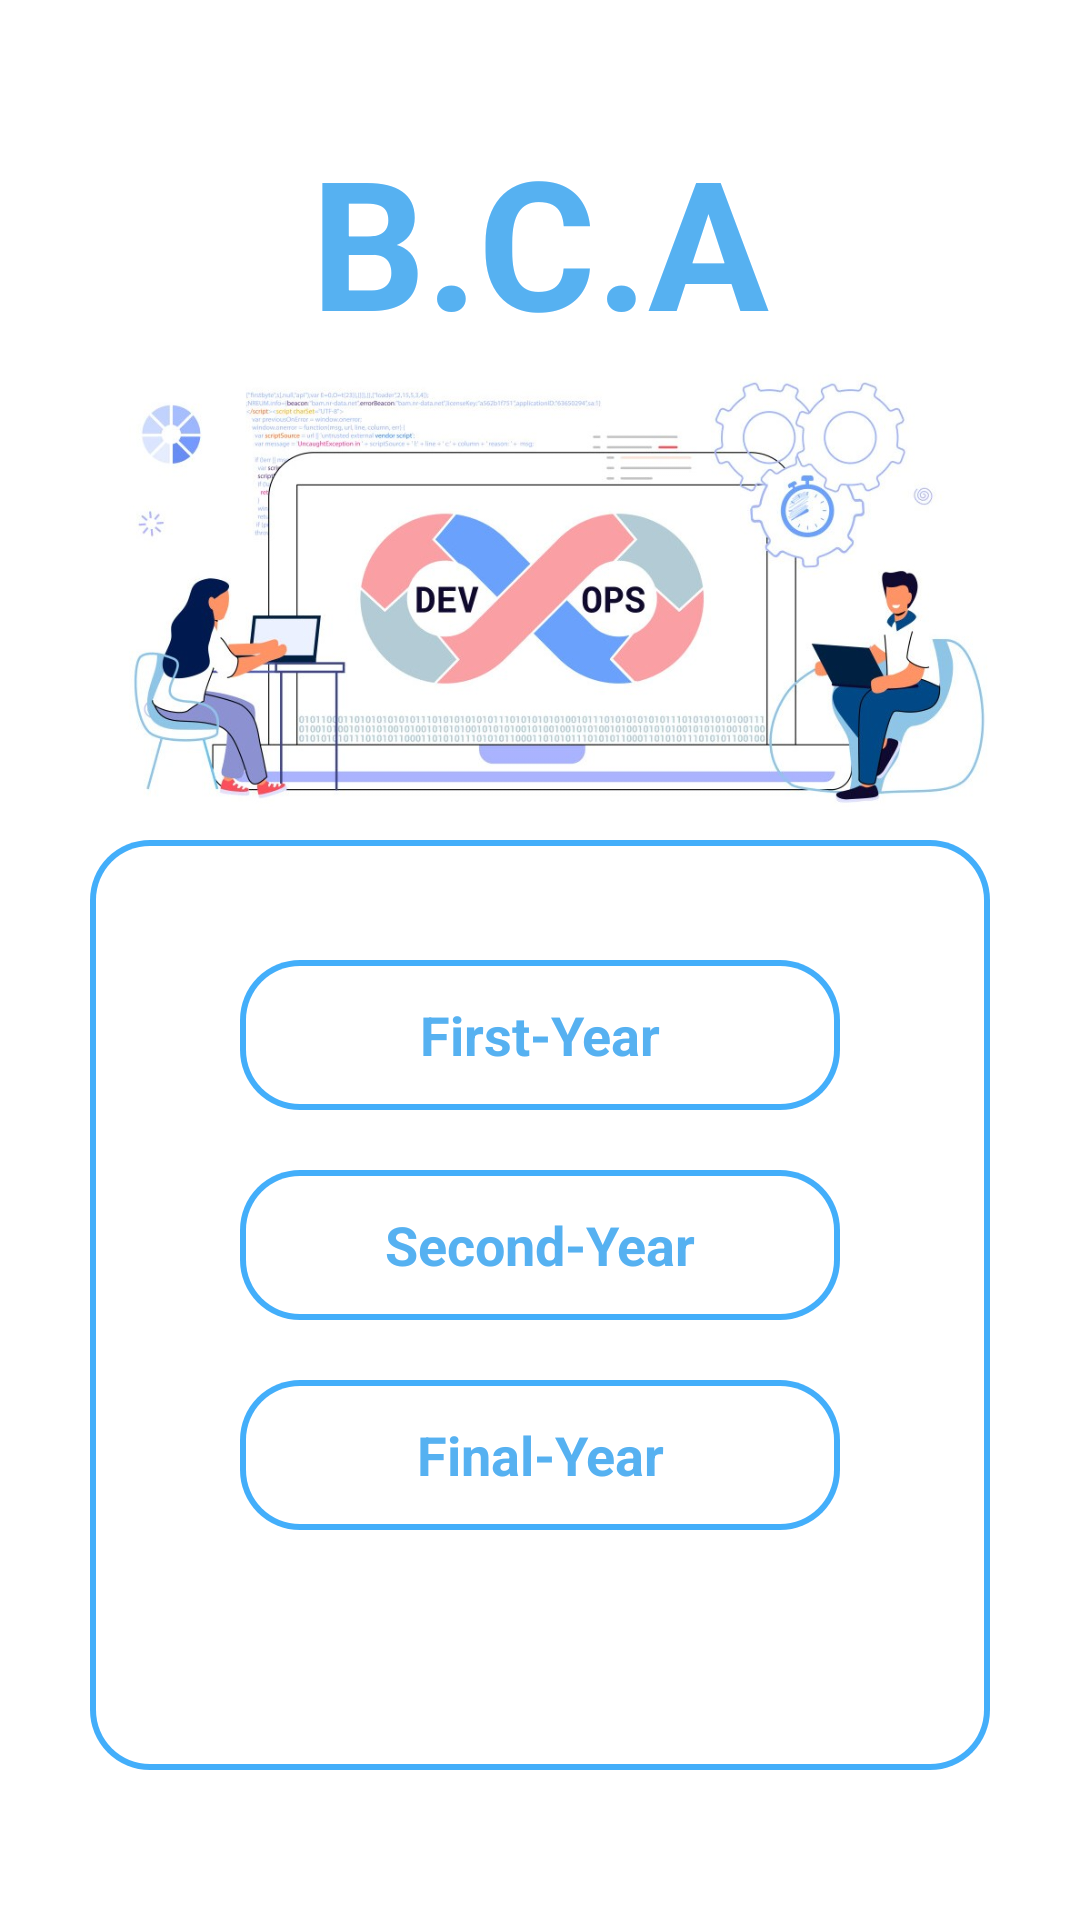

Android layout source for this screen:
<!-- AndroidManifest.xml: application theme Theme.DevInternationalCollege -->
<!-- res/layout/activity_bca_year.xml -->
<?xml version="1.0" encoding="utf-8"?>
<LinearLayout xmlns:android="http://schemas.android.com/apk/res/android"
    xmlns:tools="http://schemas.android.com/tools"
    android:id="@+id/main"
    android:fitsSystemWindows="true"
    android:orientation="vertical"
    android:background="@color/white"
    android:layout_width="match_parent"
    android:layout_height="match_parent"
    tools:context=".BCACourse.bcaYearActivity">
    <TextView
        android:layout_width="match_parent"
        android:layout_height="wrap_content"
        android:layout_marginTop="40dp"
        android:text="@string/b_c_a"
        android:layout_gravity="center"
        android:gravity="center"
        android:textColor="#56B1F1"
        android:textSize="60sp"
        android:textStyle="bold" />
<ImageView
    android:layout_width="match_parent"
    android:layout_height="150dp"
    android:contentDescription="@string/sdfgh"
    android:src="@drawable/bca_background_image_year"
    />
    <LinearLayout
        android:background="@drawable/bca_allyear_textview_style"
        android:orientation="vertical"
        android:layout_marginTop="10sp"
        android:layout_gravity="center"
        android:layout_marginRight="30sp"
        android:layout_marginLeft="30sp"
        android:layout_marginBottom="50dp"
        android:layout_width="match_parent"
        android:layout_height="match_parent">
        <TextView
            android:id="@+id/firstYearbtn"
            android:layout_width="200dp"
            android:layout_height="50dp"
            android:layout_marginTop="40sp"
            android:background="@drawable/bca_allyear_textview_style"
            android:text="@string/first_year"
            android:textColor="#56B1F1"
            android:textSize="18sp"
            android:layout_gravity="center"
            android:gravity="center"
            android:textStyle="bold" />
        <TextView
            android:id="@+id/secondYearbtn"
            android:layout_width="200dp"
            android:layout_height="50dp"
            android:text="@string/second_year"
            android:layout_marginTop="20dp"
            android:textStyle="bold"
            android:textSize="18sp"
            android:background="@drawable/bca_allyear_textview_style"
            android:layout_gravity="center"
            android:gravity="center"
            android:textColor="#56B1F1" />
        <TextView
            android:id="@+id/finalYearbtn"
            android:layout_width="200dp"
            android:layout_height="50dp"
            android:text="@string/final_year"
            android:layout_marginTop="20dp"
            android:textStyle="bold"
            android:textSize="18sp"
            android:background="@drawable/bca_allyear_textview_style"
            android:layout_gravity="center"
            android:gravity="center"
            android:textColor="#56B1F1" />
    </LinearLayout>
</LinearLayout>
<!-- resources referenced by this layout -->
<resources>
  <color name="white">#FFFFFFFF</color>
  <!-- drawable bca_allyear_textview_style (drawable) -->
  <?xml version="1.0" encoding="utf-8"?>
  <layer-list xmlns:android="http://schemas.android.com/apk/res/android">
  
      
      <item>
          <shape android:shape="rectangle">
              <gradient
                  android:type="linear"
                  android:angle="0"
                  android:startColor="#43AEFA"
                  android:centerColor="#43AEFA"
                  android:endColor="#43AEFA"
              android:centerX="0.5" />
              <corners android:radius="20dp" />
          </shape>
      </item>
  
      
      <item android:top="2dp" android:bottom="2dp" android:left="2dp" android:right="2dp">
          <shape android:shape="rectangle">
              <solid android:color="@color/white" />
              <corners android:radius="18dp" /> 
          </shape>
      </item>
  
  </layer-list>
  <!-- drawable bca_background_image_year: jpg bitmap (drawable, 84976 bytes) -->
  <string name="b_c_a">B.C.A</string>
  <string name="final_year">Final-Year</string>
  <string name="first_year">First-Year</string>
  <string name="sdfgh">TODO</string>
  <string name="second_year">Second-Year</string>
  <style name="Theme.DevInternationalCollege" parent="Base.Theme.DevInternationalCollege" />
  <style name="Base.Theme.DevInternationalCollege" parent="Theme.Material3.DayNight.NoActionBar">
          
          
      </style>
</resources>
